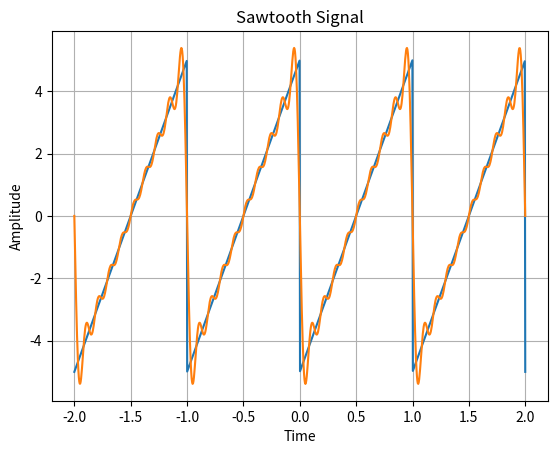

Generate this figure with matplotlib:
import scipy.signal
import matplotlib.pyplot as plt
import numpy as np

t = np.linspace(-2, 2, 1000, endpoint=True) 
functions=[]
harmonics=10
for i in range(1,harmonics,1):
    functions.append(((-1**(i+1))/i)*np.sin(i*2*np.pi*t)) 

plt.plot(t,5*scipy.signal.sawtooth(2 * np.pi * 1 * t))
plt.plot(t,(10/np.pi)*np.sum(functions,axis=0))

plt.xlabel('Time') 
plt.ylabel('Amplitude') 
plt.title('Sawtooth Signal') 
plt.grid()
plt.autoscale()
plt.show() 


